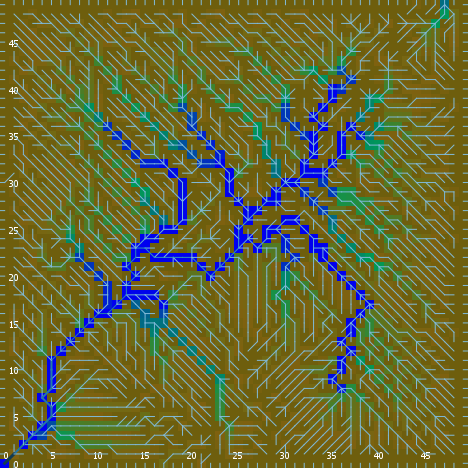

Data behind this chart, as committed beside it:
export-world data (NetLogo 6.0.4)
land_05_withInitialEcologicalCommunities…
05/11/2020 14:34:09:591 +0100
RANDOM STATE
0 0 -1727483681 521 0.02995966841785682 …
GLOBALS
min-pxcor, max-pxcor, min-pycor, max-pycor, perspective, subject, nextIndex, directed-links, ticks, display-mode, ecol_brushfrequencyinflection, ecol_brushfrequencyrate, ecol_grassfrequencyinflection, ecol_grassfrequencyrate, ecol_woodfrequencyinflection, ecol_woodfrequencyrate, elevationdistribution, elev_algorithm-style, elev_featureanglerange, elev_inversioniterations, elev_noise, elev_numdepressions, elev_numprotuberances, elev_numranges
0, 49, 0, 49, 0, nobody, 2600, "UNDIRECTED", -1, "ecological community composition", 16, 0.02656, 1.085, 0.1445, 46.21, 0.0609, [-12.168720883910536 -1.1457329409719286…, "C#", 22.08, 1.036, 2.191, 1, 3, 51
TURTLES
who, color, heading, xcor, ycor, shape, label, label-color, breed, hidden?, size, pen-size, pen-mode, numpoints
0, 5, 227, 7, 27, "default", "", 9.9, {breed flowholders}, true, 1, 1, "up", 
1, 15, 99, 24, 7, "default", "", 9.9, {breed flowholders}, true, 1, 1, "up", 
2, 15, 122, 22, 29, "default", "", 9.9, {breed flowholders}, true, 1, 1, "up", 
3, 97, 0, 20, 49, "line half", "", 9.9, {breed flowholders}, false, 1, 1, "up", 
4, 55, 29, 2, 40, "default", "", 9.9, {breed flowholders}, true, 1, 1, "up", 
5, 85, 274, 9, 19, "default", "", 9.9, {breed flowholders}, true, 1, 1, "up", 
6, 45, 178, 16, 28, "default", "", 9.9, {breed flowholders}, true, 1, 1, "up", 
7, 45, 359, 2, 27, "default", "", 9.9, {breed flowholders}, true, 1, 1, "up", 
8, 75, 21, 9, 23, "default", "", 9.9, {breed flowholders}, true, 1, 1, "up", 
9, 35, 107, 35, 41, "default", "", 9.9, {breed flowholders}, true, 1, 1, "up", 
10, 35, 274, 22, 25, "default", "", 9.9, {breed flowholders}, true, 1, 1, "up", 
11, 135, 285, 44, 30, "default", "", 9.9, {breed flowholders}, true, 1, 1, "up", 
12, 75, 78, 34, 35, "default", "", 9.9, {breed flowholders}, true, 1, 1, "up", 
13, 45, 167, 4, 41, "default", "", 9.9, {breed flowholders}, true, 1, 1, "up", 
14, 25, 80, 22, 46, "default", "", 9.9, {breed flowholders}, true, 1, 1, "up", 
15, 85, 36, 25, 22, "default", "", 9.9, {breed flowholders}, true, 1, 1, "up", 
16, 15, 75, 47, 34, "default", "", 9.9, {breed flowholders}, true, 1, 1, "up", 
17, 135, 29, 21, 44, "default", "", 9.9, {breed flowholders}, true, 1, 1, "up", 
18, 75, 70, 28, 13, "default", "", 9.9, {breed flowholders}, true, 1, 1, "up", 
19, 25, 80, 37, 15, "default", "", 9.9, {breed flowholders}, true, 1, 1, "up", 
20, 75, 80, 15, 31, "default", "", 9.9, {breed flowholders}, true, 1, 1, "up", 
21, 15, 244, 39, 5, "default", "", 9.9, {breed flowholders}, true, 1, 1, "up", 
22, 75, 83, 25, 10, "default", "", 9.9, {breed flowholders}, true, 1, 1, "up", 
23, 85, 68, 23, 8, "default", "", 9.9, {breed flowholders}, true, 1, 1, "up", 
24, 5, 273, 34, 38, "default", "", 9.9, {breed flowholders}, true, 1, 1, "up", 
25, 97, 180, 15, 0, "line half", "", 9.9, {breed flowholders}, false, 1, 1, "up", 
26, 105, 229, 24, 11, "default", "", 9.9, {breed flowholders}, true, 1, 1, "up", 
27, 135, 255, 48, 11, "default", "", 9.9, {breed flowholders}, true, 1, 1, "up", 
28, 65, 93, 46, 25, "default", "", 9.9, {breed flowholders}, true, 1, 1, "up", 
29, 65, 28, 48, 48, "default", "", 9.9, {breed flowholders}, true, 1, 1, "up", 
30, 25, 15, 12, 8, "default", "", 9.9, {breed flowholders}, true, 1, 1, "up", 
31, 75, 248, 1, 47, "default", "", 9.9, {breed flowholders}, true, 1, 1, "up", 
32, 95, 187, 16, 23, "default", "", 9.9, {breed flowholders}, true, 1, 1, "up", 
33, 135, 123, 19, 46, "default", "", 9.9, {breed flowholders}, true, 1, 1, "up", 
34, 97, 90, 49, 7, "line half", "", 9.9, {breed flowholders}, false, 1, 1, "up", 
35, 97, 180, 45, 0, "line half", "", 9.9, {breed flowholders}, false, 1, 1, "up", 
36, 115, 231, 41, 34, "default", "", 9.9, {breed flowholders}, true, 1, 1, "up", 
37, 45, 335, 19, 38, "default", "", 9.9, {breed flowholders}, true, 1, 1, "up", 
38, 75, 210, 26, 11, "default", "", 9.9, {breed flowholders}, true, 1, 1, "up", 
39, 65, 213, 45, 18, "default", "", 9.9, {breed flowholders}, true, 1, 1, "up", 
40, 115, 119, 6, 15, "default", "", 9.9, {breed flowholders}, true, 1, 1, "up", 
41, 85, 115, 25, 20, "default", "", 9.9, {breed flowholders}, true, 1, 1, "up", 
42, 5, 277, 32, 9, "default", "", 9.9, {breed flowholders}, true, 1, 1, "up", 
43, 97, 270, 0, 33, "line half", "", 9.9, {breed flowholders}, false, 1, 1, "up", 
44, 105, 33, 22, 43, "default", "", 9.9, {breed flowholders}, true, 1, 1, "up", 
45, 65, 198, 2, 2, "default", "", 9.9, {breed flowholders}, true, 1, 1, "up", 
46, 85, 109, 12, 3, "default", "", 9.9, {breed flowholders}, true, 1, 1, "up", 
47, 5, 80, 41, 13, "default", "", 9.9, {breed flowholders}, true, 1, 1, "up", 
48, 105, 146, 1, 35, "default", "", 9.9, {breed flowholders}, true, 1, 1, "up", 
49, 35, 52, 26, 42, "default", "", 9.9, {breed flowholders}, true, 1, 1, "up", 
50, 45, 335, 48, 33, "default", "", 9.9, {breed flowholders}, true, 1, 1, "up", 
... 12,345 more rows
